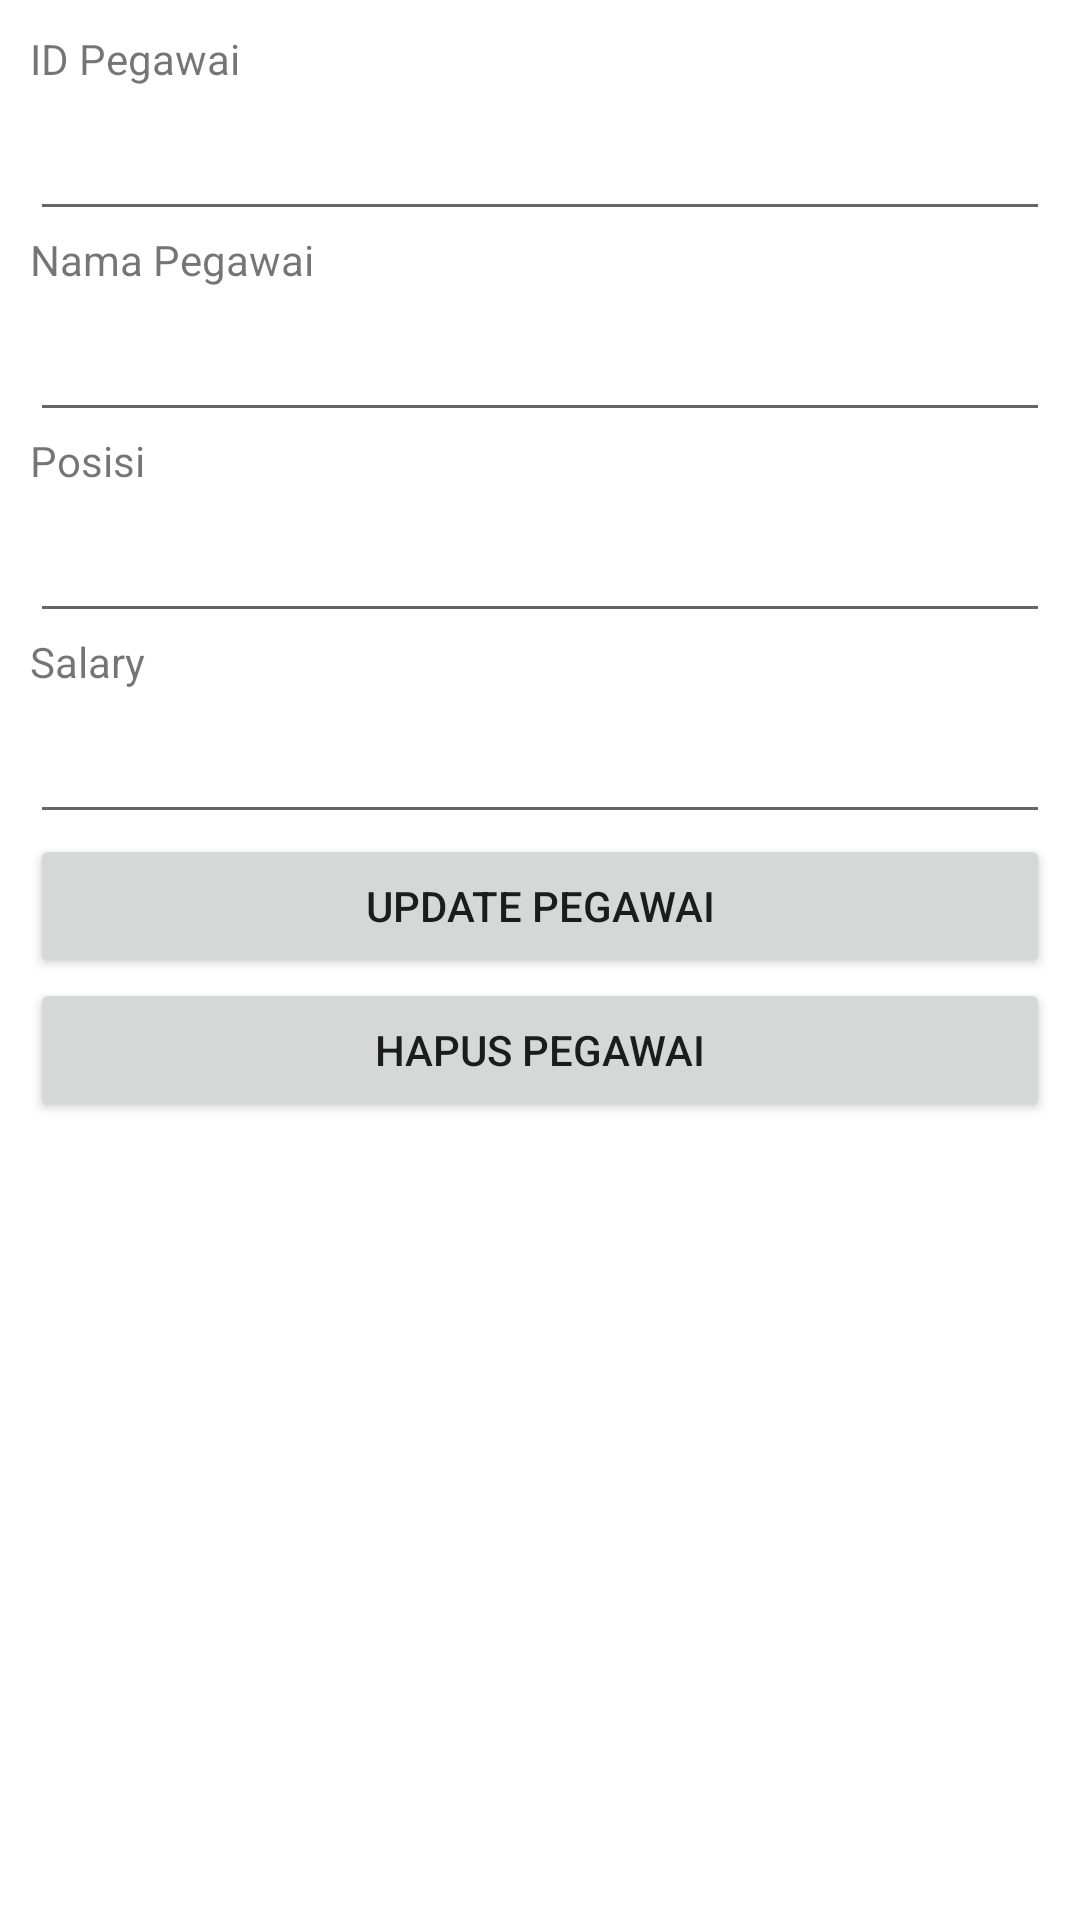

The Android layout XML behind this screen, and the referenced resources:
<!-- AndroidManifest.xml: application theme Theme.RestApi_PegawaiApp -->
<!-- res/layout/activity_tampil_pegawai.xml -->
<?xml version="1.0" encoding="utf-8"?>
<LinearLayout
    xmlns:android="http://schemas.android.com/apk/res/android"
    xmlns:app="http://schemas.android.com/apk/res-auto"
    xmlns:tools="http://schemas.android.com/tools"
    android:layout_width="match_parent"
    android:layout_height="match_parent"
    android:orientation="vertical"
    android:padding="10dp"
    tools:context=".TampilPegawai">

    <TextView
        android:layout_width="wrap_content"
        android:layout_height="wrap_content"
        android:text="ID Pegawai"/>

    <EditText
        android:id="@+id/editTextId"
        android:layout_width="match_parent"
        android:layout_height="wrap_content"
        android:minHeight="48dp" />

    <TextView
        android:layout_width="wrap_content"
        android:layout_height="wrap_content"
        android:text="Nama Pegawai" />

    <EditText
        android:id="@+id/editTextName"
        android:layout_width="match_parent"
        android:layout_height="wrap_content"
        android:minHeight="48dp" />

    <TextView
        android:layout_width="wrap_content"
        android:layout_height="wrap_content"
        android:text="Posisi" />

    <EditText
        android:id="@+id/editTextDesg"
        android:layout_width="match_parent"
        android:layout_height="wrap_content"
        android:minHeight="48dp" />

    <TextView
        android:layout_width="wrap_content"
        android:layout_height="wrap_content"
        android:text="Salary" />

    <EditText
        android:id="@+id/editTextSalary"
        android:layout_width="match_parent"
        android:layout_height="wrap_content"
        android:minHeight="48dp" />

    <Button
        android:layout_width="match_parent"
        android:layout_height="wrap_content"
        android:text="Update Pegawai"
        android:id="@+id/buttonUpdate" />

    <Button
        android:layout_width="match_parent"
        android:layout_height="wrap_content"
        android:text="Hapus Pegawai"
        android:id="@+id/buttonDelete" />

</LinearLayout>
<!-- resources referenced by this layout -->
<resources>
  <style name="Theme.RestApi_PegawaiApp" parent="Theme.MaterialComponents.Light">
          
          <item name="colorPrimary">@color/purple_500</item>
          <item name="colorPrimaryVariant">@color/purple_700</item>
          <item name="colorOnPrimary">@color/white</item>
          
          <item name="colorSecondary">@color/teal_200</item>
          <item name="colorSecondaryVariant">@color/teal_700</item>
          <item name="colorOnSecondary">@color/black</item>
          
          <item name="android:statusBarColor" tools:targetApi="l">?attr/colorPrimaryVariant</item>
          
      </style>
  <!-- not gathered from this repository: default colours our renderer supplied (Android Studio template values) -->
  <color name="purple_500">#FF6200EE</color>
  <color name="purple_700">#FF3700B3</color>
  <color name="teal_200">#FF03DAC5</color>
  <color name="teal_700">#FF018786</color>
  <color name="black">#FF000000</color>
  <color name="white">#FFFFFFFF</color>
</resources>
